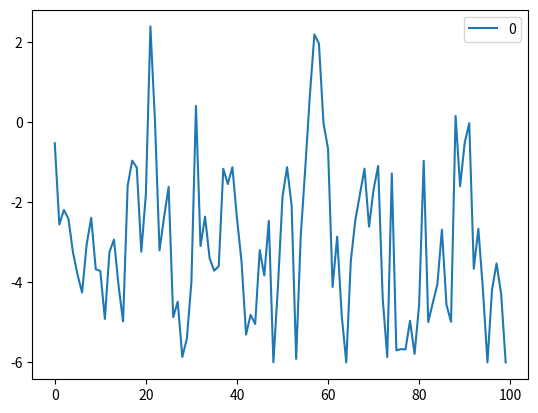

Recreate this plot in Python.
from __future__ import division
import numpy as np
import pandas as pd
from scipy.optimize import linprog
import matplotlib.pyplot as plt


class Error_Generator(object):
    
    def __init__(self, phi=0.6, n=100, mae=-3., err_bou=6.):
        
        self.phi     = phi
        self.n       = n
        self.mae     = mae
        self.err_bou = err_bou
        # Define A_ub matrix. All rows are to define that the error values
        # should be between a threshold range from the value defined by 
        # the AR model but the last one that computes the mae error
        A = np.identity(n)
        np.fill_diagonal(A[1:,:], -phi)
        A = np.concatenate((A, np.zeros((n,1)) ), axis=1)
        self.A_ub = np.concatenate((A,-A), axis=0)
        
        # Define the MAE equation
        self.A_eq = np.ones((1,n+1))
        self.A_eq[0,:n] = 1/float(n)
        self.b_eq = np.asarray(mae) 
        
        # Only penalize the difference between the given mae and the actual mae
        self.c = np.zeros(n+1)
        self.c[n] = 1
        
        # Fix bounds
        l = np.ones(n+1)*(-err_bou)
        l[n] = 0.
        u = np.ones(n+1)*err_bou
        self.bounds = np.column_stack((l,u))
        

    def generate_error(self):
        """
        Generates a random error vector of length `n`, that results
        in the mean AVERAGE error (mae) equal to `mae` using optimization.
        The error vector is based on the AR(1) model. The autocorrelation is
        controlled by the parameter `phi`. The first element of the output
        vector is 0 (no error). The higher `phi`, the higher chance of
        getting a vector with some bias. `mae` serves to drive the desired
        bias towards a desired value
    
        :parameter phi: float from 0 to 1, autocorrelation coefficient
        :parameter n: int, output vector length
        :parameter mae: float, mean AVERAGE error
        :parameter err_bou: float, absolute bound of the resulting error
        :return: 1D numpy array or a tuple (1D numpy array, list) if hist is True
        
        """
        
        if self.mae == 0:
            return np.zeros(self.n)
    
        
        # Define b_ub vector with the values of the threshold range
        b = np.abs(np.random.normal(loc=0, scale=2., size=self.n))
        self.b_ub = np.concatenate((b,b), axis=0)
        
        res = linprog(self.c, A_ub=self.A_ub, b_ub=self.b_ub, A_eq=self.A_eq, b_eq=self.b_eq,
                      bounds=tuple(map(tuple, self.bounds)))
        
        return res['x'][:-1]


if __name__ == "__main__":

    e = Error_Generator()
    pd.DataFrame(e.generate_error()).plot()
    plt.show()
